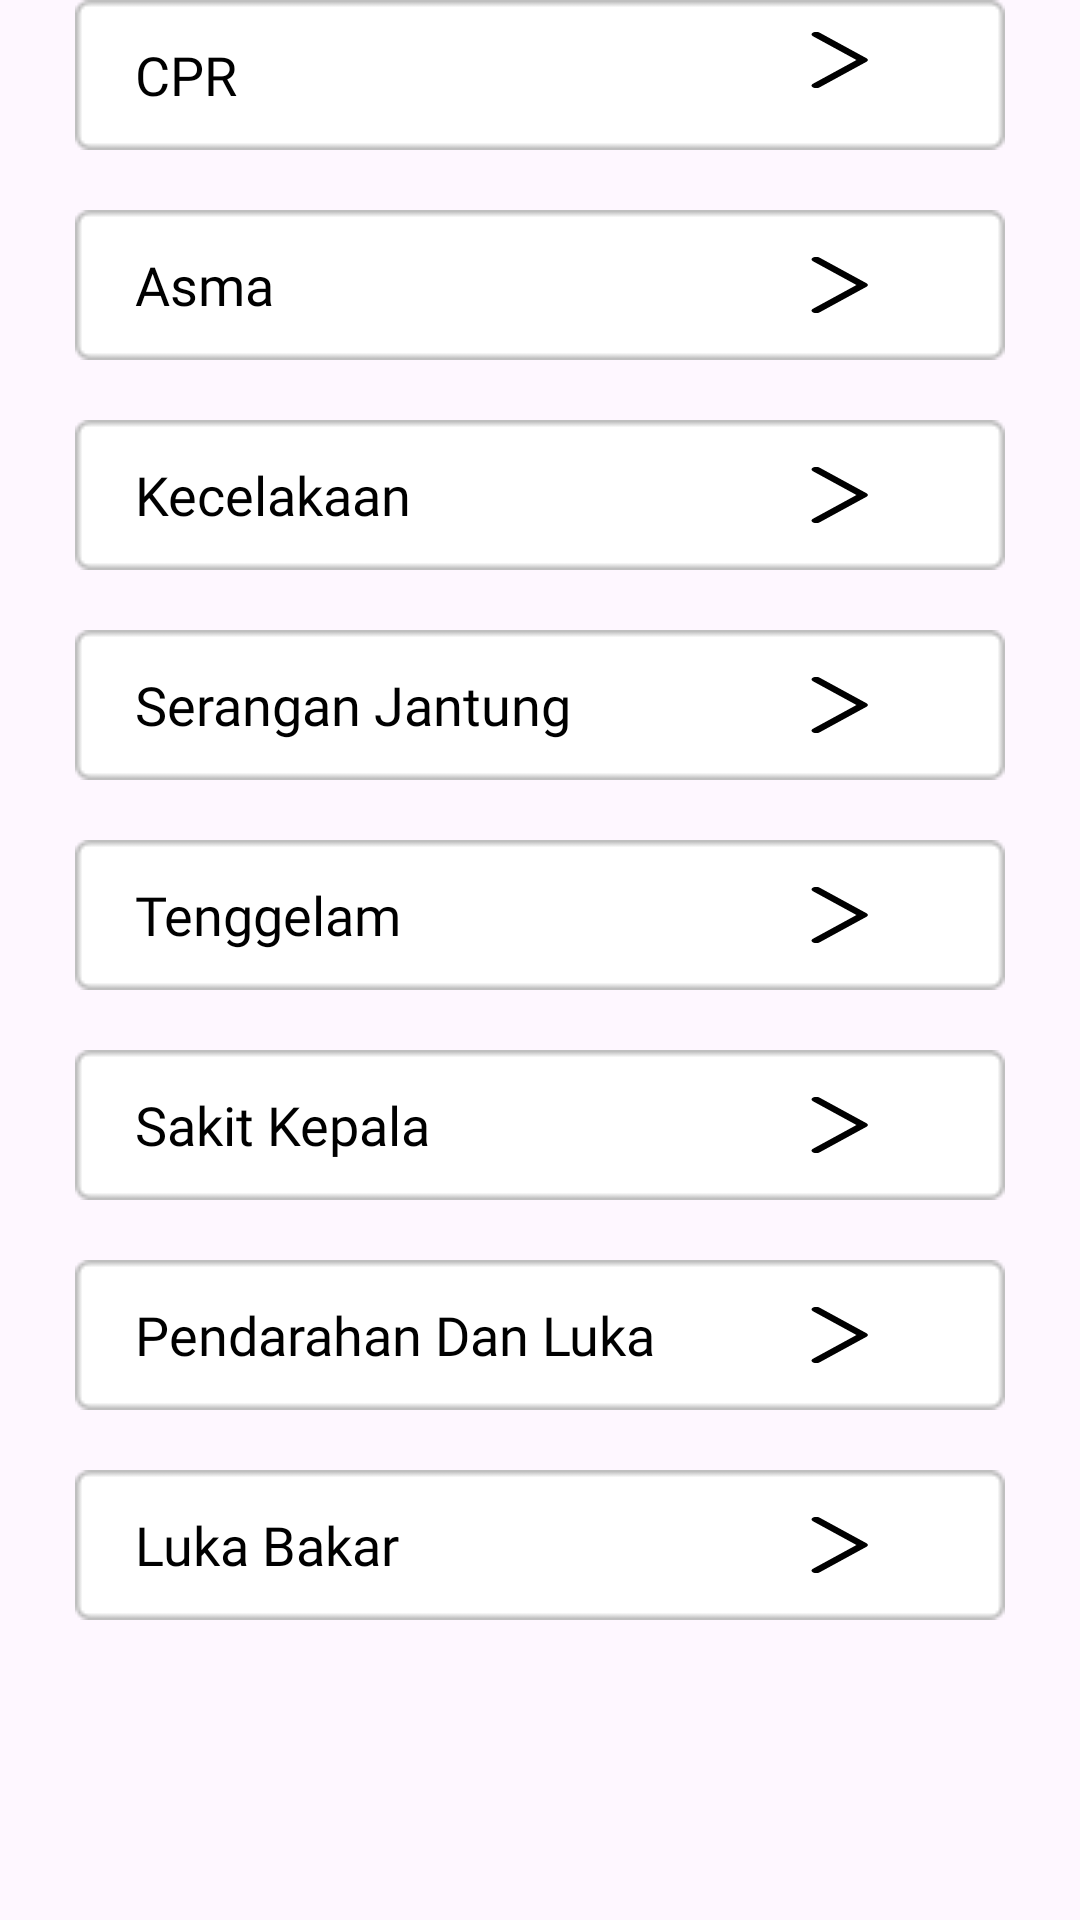

The Android layout XML behind this screen, and the referenced resources:
<!-- AndroidManifest.xml: application theme Theme.Macro5B -->
<!-- res/layout/activity_nonemergency.xml -->
<?xml version="1.0" encoding="utf-8"?>
<RelativeLayout xmlns:android="http://schemas.android.com/apk/res/android"
    xmlns:app="http://schemas.android.com/apk/res-auto"
    xmlns:tools="http://schemas.android.com/tools"
    android:layout_width="match_parent"
    android:layout_height="match_parent"
    android:background="@drawable/bgmenu"
    tools:context=".NonemergencyActivity">

    <EditText
        android:id="@+id/text1"
        android:layout_width="310dp"
        android:layout_height="50dp"
        android:background="@drawable/kolom2"
        android:layout_centerHorizontal="true"
        android:fontFamily="@font/poppinssemibold"
        android:text="CPR"
        android:paddingLeft="20dp"
        android:textColor="@color/black" />

    <ImageView
        android:layout_width="20dp"
        android:layout_height="20dp"
        android:background="@drawable/vector"
        android:layout_alignParentEnd="true"
        android:layout_marginRight="70dp"
        android:id="@+id/btn1"
        android:layout_marginTop="10dp"/>

    <EditText
        android:id="@+id/text2"
        android:layout_width="310dp"
        android:layout_height="50dp"
        android:layout_centerHorizontal="true"
        android:layout_marginTop="20dp"
        android:layout_below="@+id/text1"
        android:background="@drawable/kolom2"
        android:fontFamily="@font/poppinssemibold"
        android:text="Asma"
        android:paddingLeft="20dp"
        android:textColor="@color/black" />

    <ImageView
        android:layout_width="20dp"
        android:layout_height="20dp"
        android:background="@drawable/vector"
        android:layout_alignParentEnd="true"
        android:layout_marginRight="70dp"
        android:layout_marginTop="85dp"/>

    <EditText
        android:id="@+id/text3"
        android:layout_width="310dp"
        android:layout_height="50dp"
        android:layout_centerHorizontal="true"
        android:layout_marginTop="20dp"
        android:layout_below="@+id/text2"
        android:background="@drawable/kolom2"
        android:fontFamily="@font/poppinssemibold"
        android:text="Kecelakaan"
        android:paddingLeft="20dp"
        android:textColor="@color/black" />

    <ImageView
        android:layout_width="20dp"
        android:layout_height="20dp"
        android:background="@drawable/vector"
        android:layout_alignParentEnd="true"
        android:layout_marginRight="70dp"
        android:layout_marginTop="155dp" />

    <EditText
        android:id="@+id/text4"
        android:layout_width="310dp"
        android:layout_height="50dp"
        android:layout_centerHorizontal="true"
        android:layout_marginTop="20dp"
        android:layout_below="@+id/text3"
        android:background="@drawable/kolom2"
        android:fontFamily="@font/poppinssemibold"
        android:text="Serangan Jantung"
        android:paddingLeft="20dp"
        android:textColor="@color/black" />

    <ImageView
        android:layout_width="20dp"
        android:layout_height="20dp"
        android:background="@drawable/vector"
        android:layout_alignParentEnd="true"
        android:layout_marginRight="70dp"
        android:layout_marginTop="225dp" />

    <EditText
        android:id="@+id/text5"
        android:layout_width="310dp"
        android:layout_height="50dp"
        android:layout_centerHorizontal="true"
        android:layout_marginTop="20dp"
        android:layout_below="@+id/text4"
        android:background="@drawable/kolom2"
        android:fontFamily="@font/poppinssemibold"
        android:text="Tenggelam"
        android:paddingLeft="20dp"
        android:textColor="@color/black" />

    <ImageView
        android:layout_width="20dp"
        android:layout_height="20dp"
        android:background="@drawable/vector"
        android:layout_alignParentEnd="true"
        android:layout_marginRight="70dp"
        android:layout_marginTop="295dp" />

    <EditText
        android:id="@+id/text6"
        android:layout_width="310dp"
        android:layout_height="50dp"
        android:layout_centerHorizontal="true"
        android:layout_marginTop="20dp"
        android:layout_below="@+id/text5"
        android:background="@drawable/kolom2"
        android:fontFamily="@font/poppinssemibold"
        android:text="Sakit Kepala"
        android:paddingLeft="20dp"
        android:textColor="@color/black" />

    <ImageView
        android:layout_width="20dp"
        android:layout_height="20dp"
        android:background="@drawable/vector"
        android:layout_alignParentEnd="true"
        android:layout_marginRight="70dp"
        android:layout_marginTop="365dp"/>

    <EditText
        android:id="@+id/text7"
        android:layout_width="310dp"
        android:layout_height="50dp"
        android:layout_centerHorizontal="true"
        android:layout_marginTop="20dp"
        android:layout_below="@+id/text6"
        android:background="@drawable/kolom2"
        android:fontFamily="@font/poppinssemibold"
        android:text="Pendarahan Dan Luka"
        android:paddingLeft="20dp"
        android:textColor="@color/black" />

    <ImageView
        android:layout_width="20dp"
        android:layout_height="20dp"
        android:background="@drawable/vector"
        android:layout_alignParentEnd="true"
        android:layout_marginRight="70dp"
        android:layout_marginTop="435dp"/>

    <EditText
        android:layout_width="310dp"
        android:layout_height="50dp"
        android:layout_centerHorizontal="true"
        android:layout_marginTop="20dp"
        android:layout_below="@+id/text7"
        android:background="@drawable/kolom2"
        android:fontFamily="@font/poppinssemibold"
        android:text="Luka Bakar"
        android:paddingLeft="20dp"
        android:textColor="@color/black" />

    <ImageView
        android:layout_width="20dp"
        android:layout_height="20dp"
        android:background="@drawable/vector"
        android:layout_alignParentEnd="true"
        android:layout_marginTop="505dp"
        android:layout_marginRight="70dp" />

</RelativeLayout>
<!-- resources referenced by this layout -->
<resources>
  <color name="black">#FF000000</color>
  <!-- drawable kolom2: png bitmap (drawable, 513 bytes) -->
  <!-- drawable vector (drawable) -->
  <vector xmlns:android="http://schemas.android.com/apk/res/android"
      android:width="12dp"
      android:height="22dp"
      android:viewportWidth="12"
      android:viewportHeight="22">
    <path
        android:pathData="M11.288,11.663L1.913,21.038C1.826,21.125 1.723,21.194 1.609,21.242C1.495,21.289 1.373,21.313 1.25,21.313C1.127,21.313 1.005,21.289 0.891,21.242C0.777,21.194 0.674,21.125 0.587,21.038C0.5,20.951 0.431,20.848 0.383,20.734C0.336,20.62 0.312,20.498 0.312,20.375C0.312,20.252 0.336,20.13 0.383,20.016C0.431,19.902 0.5,19.799 0.587,19.712L9.3,11L0.587,2.288C0.411,2.112 0.312,1.874 0.312,1.625C0.312,1.376 0.411,1.138 0.587,0.962C0.763,0.786 1.001,0.687 1.25,0.687C1.499,0.687 1.737,0.786 1.913,0.962L11.288,10.337C11.375,10.424 11.445,10.527 11.492,10.641C11.539,10.755 11.563,10.877 11.563,11C11.563,11.123 11.539,11.245 11.492,11.359C11.445,11.473 11.375,11.576 11.288,11.663Z"
        android:fillColor="#000000"/>
  </vector>
  <style name="Theme.Macro5B" parent="Base.Theme.Macro5B" />
  <style name="Base.Theme.Macro5B" parent="Theme.Material3.DayNight.NoActionBar">
          
          
      </style>
</resources>
